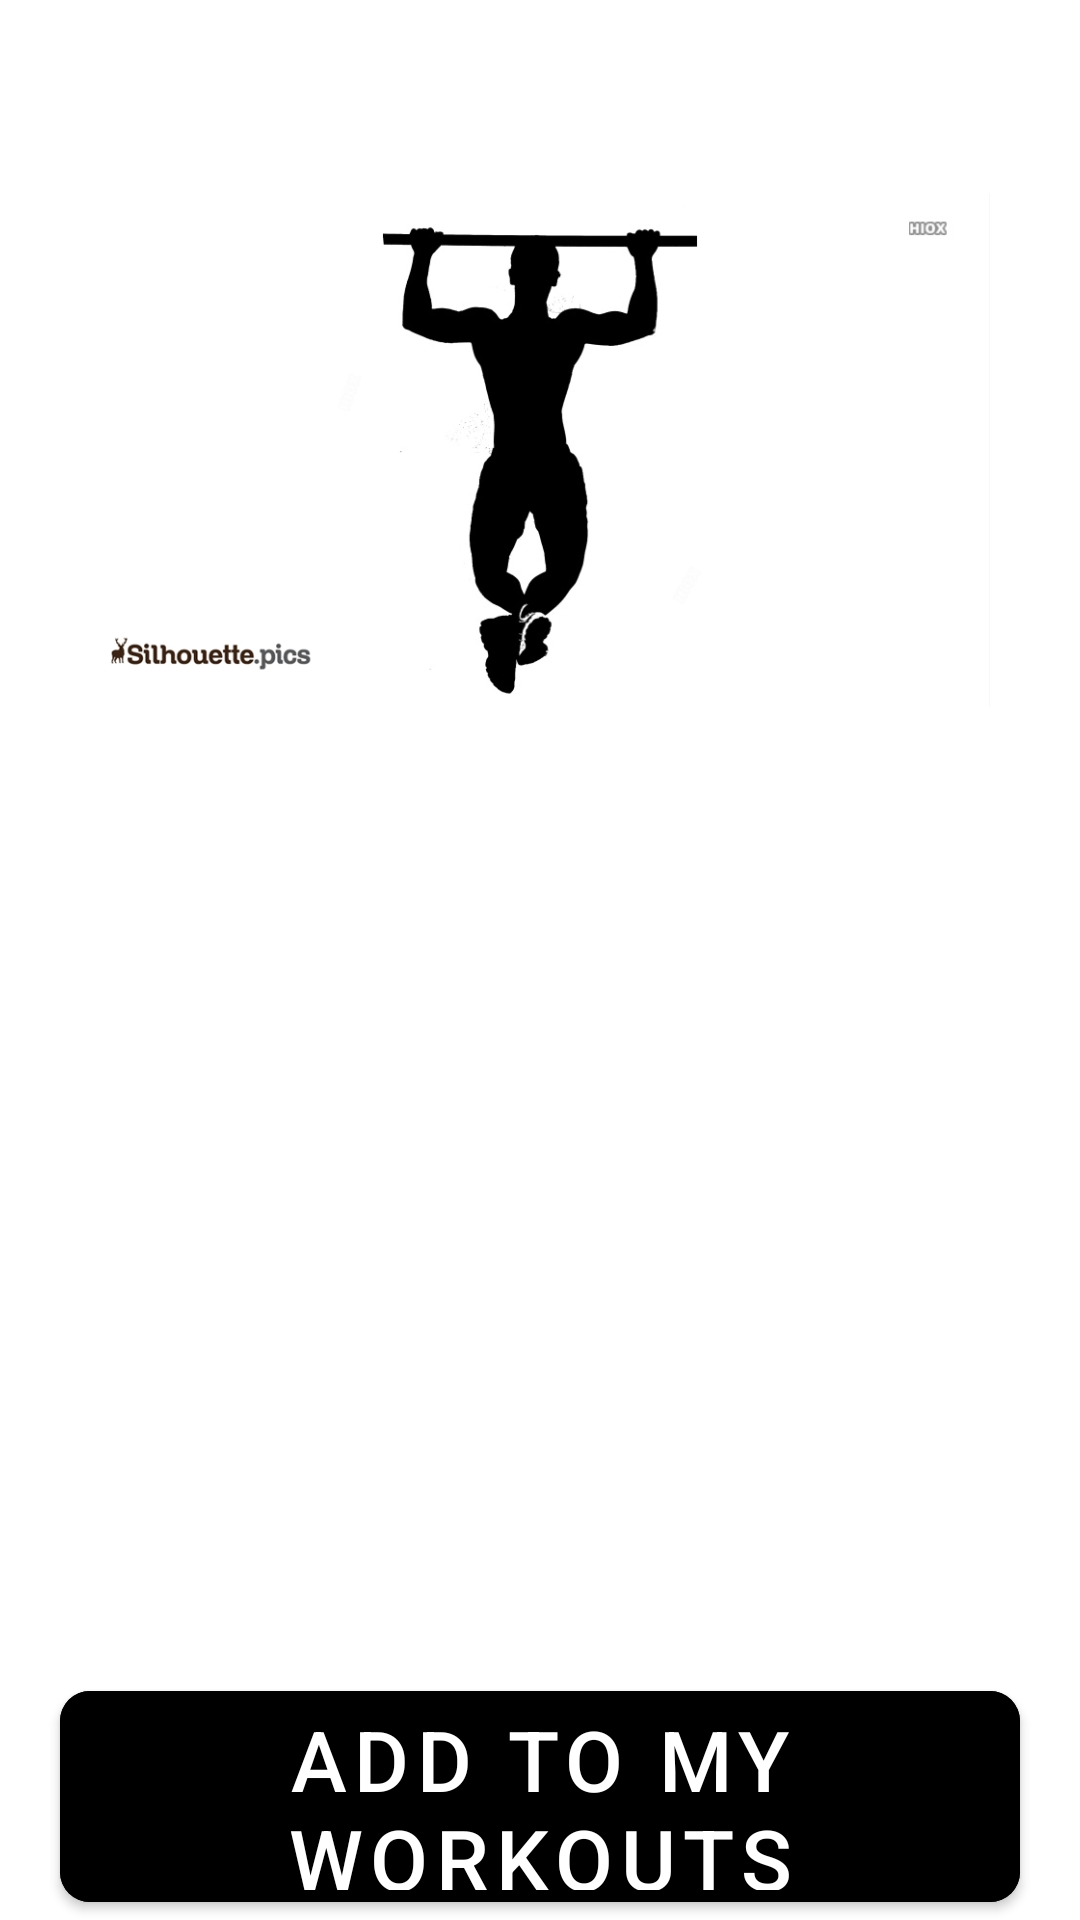

Reconstruct the res/layout file that produces this screen, plus the resources it refers to.
<!-- AndroidManifest.xml: application theme Theme.AndrooidProjectClass -->
<!-- res/layout/activity_calisthenics_details.xml -->
<?xml version="1.0" encoding="utf-8"?>
<LinearLayout xmlns:android="http://schemas.android.com/apk/res/android"
    android:layout_width="match_parent"
    android:layout_height="match_parent"
    android:orientation="vertical"
    android:background="@color/white"
    android:padding="0dp">

    <ImageView
        android:id="@+id/workout_image"
        android:layout_width="300dp"
        android:layout_height="300dp"
        android:layout_gravity="center_horizontal"
        android:scaleType="fitCenter"
        android:src="@drawable/cal1"
        android:contentDescription="Workout Image" />

    <TextView
        android:id="@+id/workout_name"
        android:layout_width="match_parent"
        android:layout_height="wrap_content"
        android:textSize="34sp"
        android:textStyle="bold"
        android:text=""
        android:layout_marginTop="24dp"
        android:gravity="center" />

    <TextView
        android:id="@+id/workout_duration"
        android:layout_width="match_parent"
        android:layout_height="wrap_content"
        android:textSize="16sp"
        android:text=""
        android:layout_marginTop="8dp"
        android:gravity="center" />

    <TextView
        android:id="@+id/workout_difficulty"
        android:layout_width="match_parent"
        android:layout_height="wrap_content"
        android:textSize="16sp"
        android:text=""
        android:layout_marginTop="8dp"
        android:gravity="center" />

    <TextView
        android:id="@+id/workout_instructions"
        android:layout_width="match_parent"
        android:layout_height="wrap_content"
        android:textSize="16sp"
        android:layout_marginTop="16dp"
        android:gravity="center" />

    <TextView
        android:id="@+id/workout_sets"
        android:layout_width="match_parent"
        android:layout_height="wrap_content"
        android:textSize="16sp"
        android:text=""
        android:layout_marginTop="16dp"
        android:gravity="center" />

    <TextView
        android:id="@+id/workout_reps"
        android:layout_width="match_parent"
        android:layout_height="wrap_content"
        android:textSize="16sp"
        android:text=""
        android:layout_marginTop="16dp"
        android:gravity="center" />

    <com.google.android.material.button.MaterialButton
        android:id="@+id/add_workout_button"
        style="@style/RectangleButton"
        android:layout_width="wrap_content"
        android:layout_height="wrap_content"
        android:text="Add to My Workouts"
        android:layout_marginTop="16dp"
        android:layout_gravity="center_horizontal"
        android:textSize="28dp"
        android:backgroundTint="@color/black" />

    <com.google.android.material.button.MaterialButton
        android:id="@+id/go_to_profile_button"
        style="@style/RectangleButton"
        android:layout_width="wrap_content"
        android:layout_height="wrap_content"
        android:text="Go to Profile"
        android:layout_marginTop="16dp"
        android:layout_gravity="center_horizontal"
        android:textSize="16dp"
        android:backgroundTint="@color/black" />

</LinearLayout>
<!-- resources referenced by this layout -->
<resources>
  <color name="black">#FF000000</color>
  <color name="white">#FFFFFFFF</color>
  <!-- drawable cal1: jpg bitmap (drawable, 45429 bytes) -->
  <style name="RectangleButton" parent="Widget.MaterialComponents.Button">
          <item name="shapeAppearanceOverlay">@style/ShapeAppearanceOverlay.Rectangle</item>
      </style>
  <style name="Theme.AndrooidProjectClass" parent="Base.Theme.AndrooidProjectClass" />
  <style name="ShapeAppearanceOverlay.Rectangle" parent="">
          <item name="cornerFamily">rounded</item>
          <item name="cornerSize">10dp</item>
      </style>
  <style name="Base.Theme.AndrooidProjectClass" parent="Theme.Material3.DayNight.NoActionBar">
          
          
      </style>
</resources>
